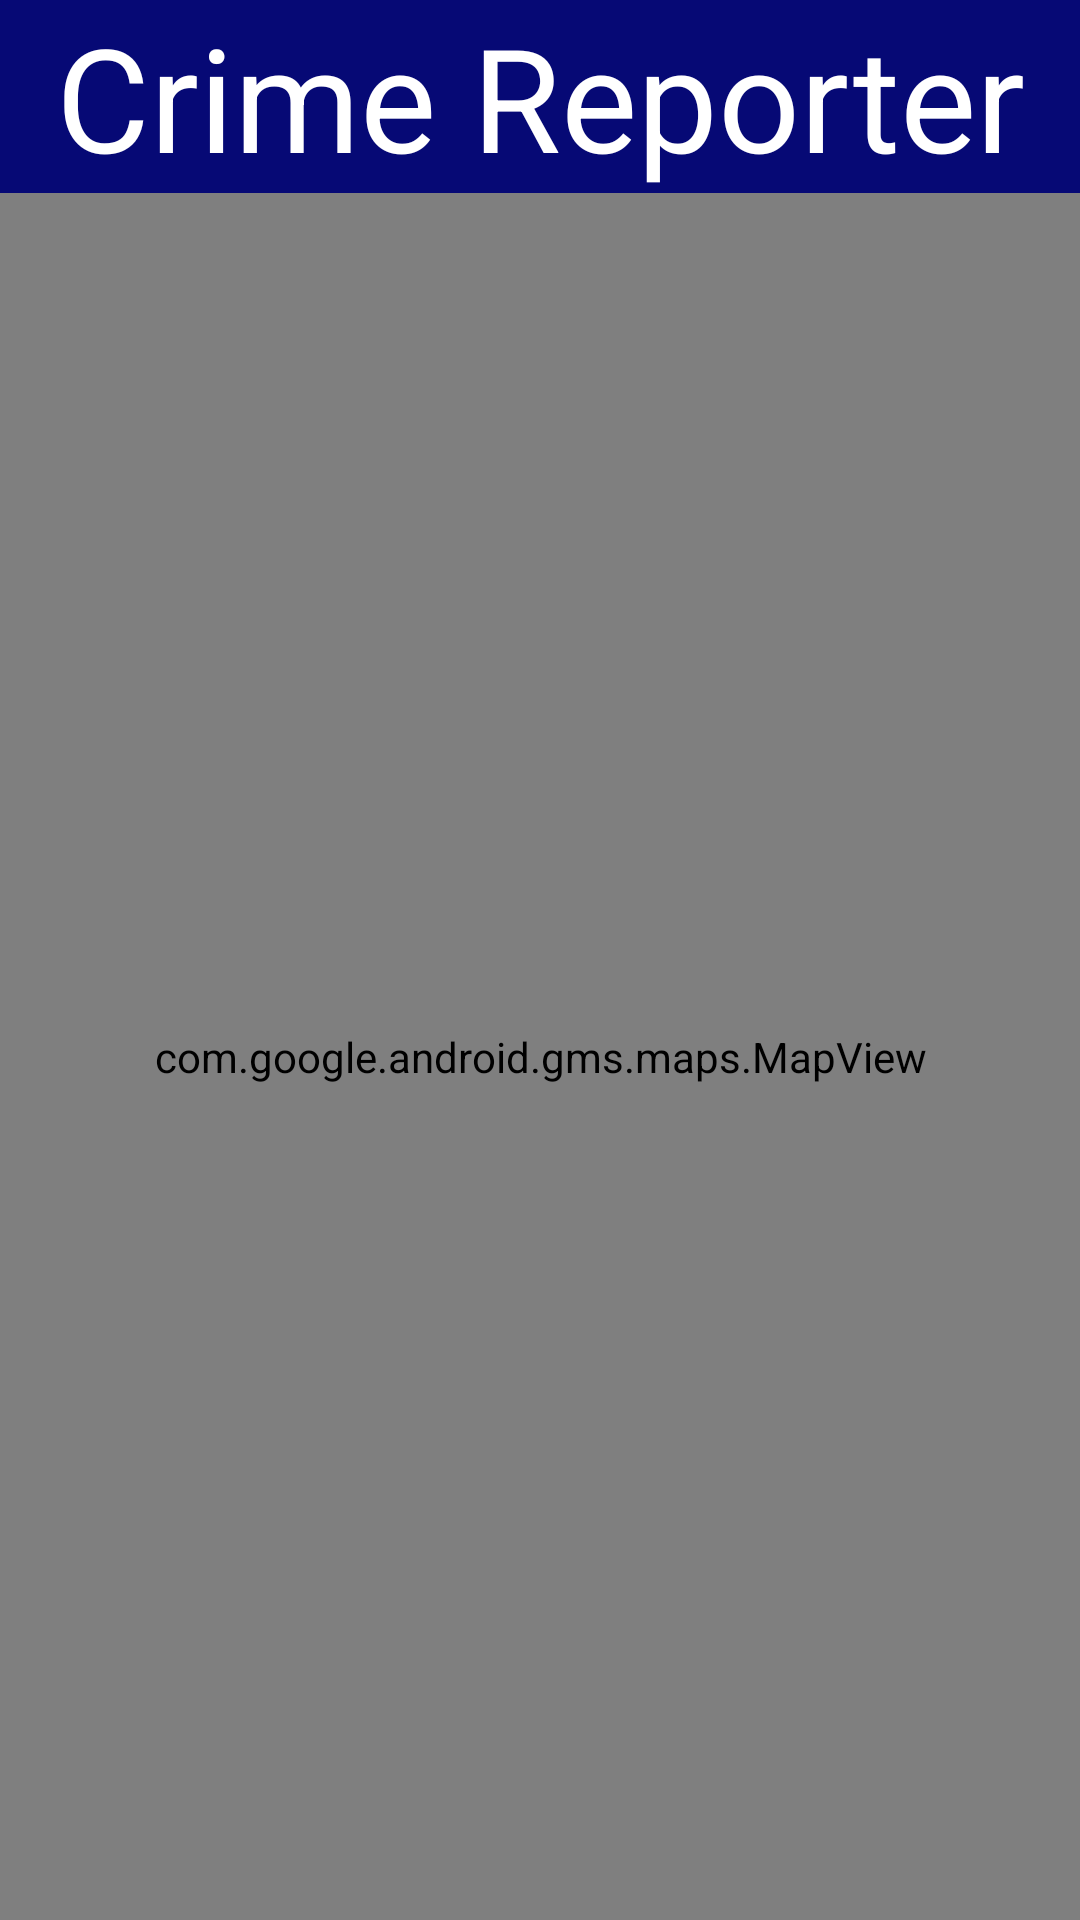

Layout XML and referenced resources for this Android screen:
<!-- AndroidManifest.xml: application theme Theme.CrimeReporter -->
<!-- res/layout/activity_police_location.xml -->
<?xml version="1.0" encoding="utf-8"?>
    <RelativeLayout xmlns:android="http://schemas.android.com/apk/res/android"
        xmlns:map="http://schemas.android.com/apk/res-auto"
        xmlns:tools="http://schemas.android.com/tools"
        android:layout_width="match_parent"
        android:layout_height="match_parent"
        android:background="@color/white"
        android:orientation="vertical"
        android:textAlignment="center"
        tools:context=".PoliceLocationActivity">

        <TextView
            android:id="@+id/textView12"
            android:layout_width="match_parent"
            android:layout_height="wrap_content"
            android:background="@color/blue"
            android:text="@string/heading"
            android:textAlignment="center"
            android:textColor="@color/white"
            android:textSize="48dp" />

        <com.google.android.gms.maps.MapView
            android:id="@+id/mapView"
            android:layout_width="match_parent"
            android:layout_height="match_parent"
            android:layout_below="@+id/textView12"

            />


    </RelativeLayout>
<!-- resources referenced by this layout -->
<resources>
  <color name="blue">#060975</color>
  <color name="white">#FFFFFFFF</color>purple_700
  <string name="heading">Crime Reporter</string>
  <style name="Theme.CrimeReporter" parent="Theme.AppCompat.Light.NoActionBar">
          
          <item name="colorPrimary">@color/purple_500</item>
          <item name="colorPrimaryDark">@color/blue</item>
          <item name="colorAccent">@color/teal_200</item>
          
      </style>
  <color name="purple_500">#FF6200EE</color>
  <color name="teal_200">#FF03DAC5</color>
</resources>
